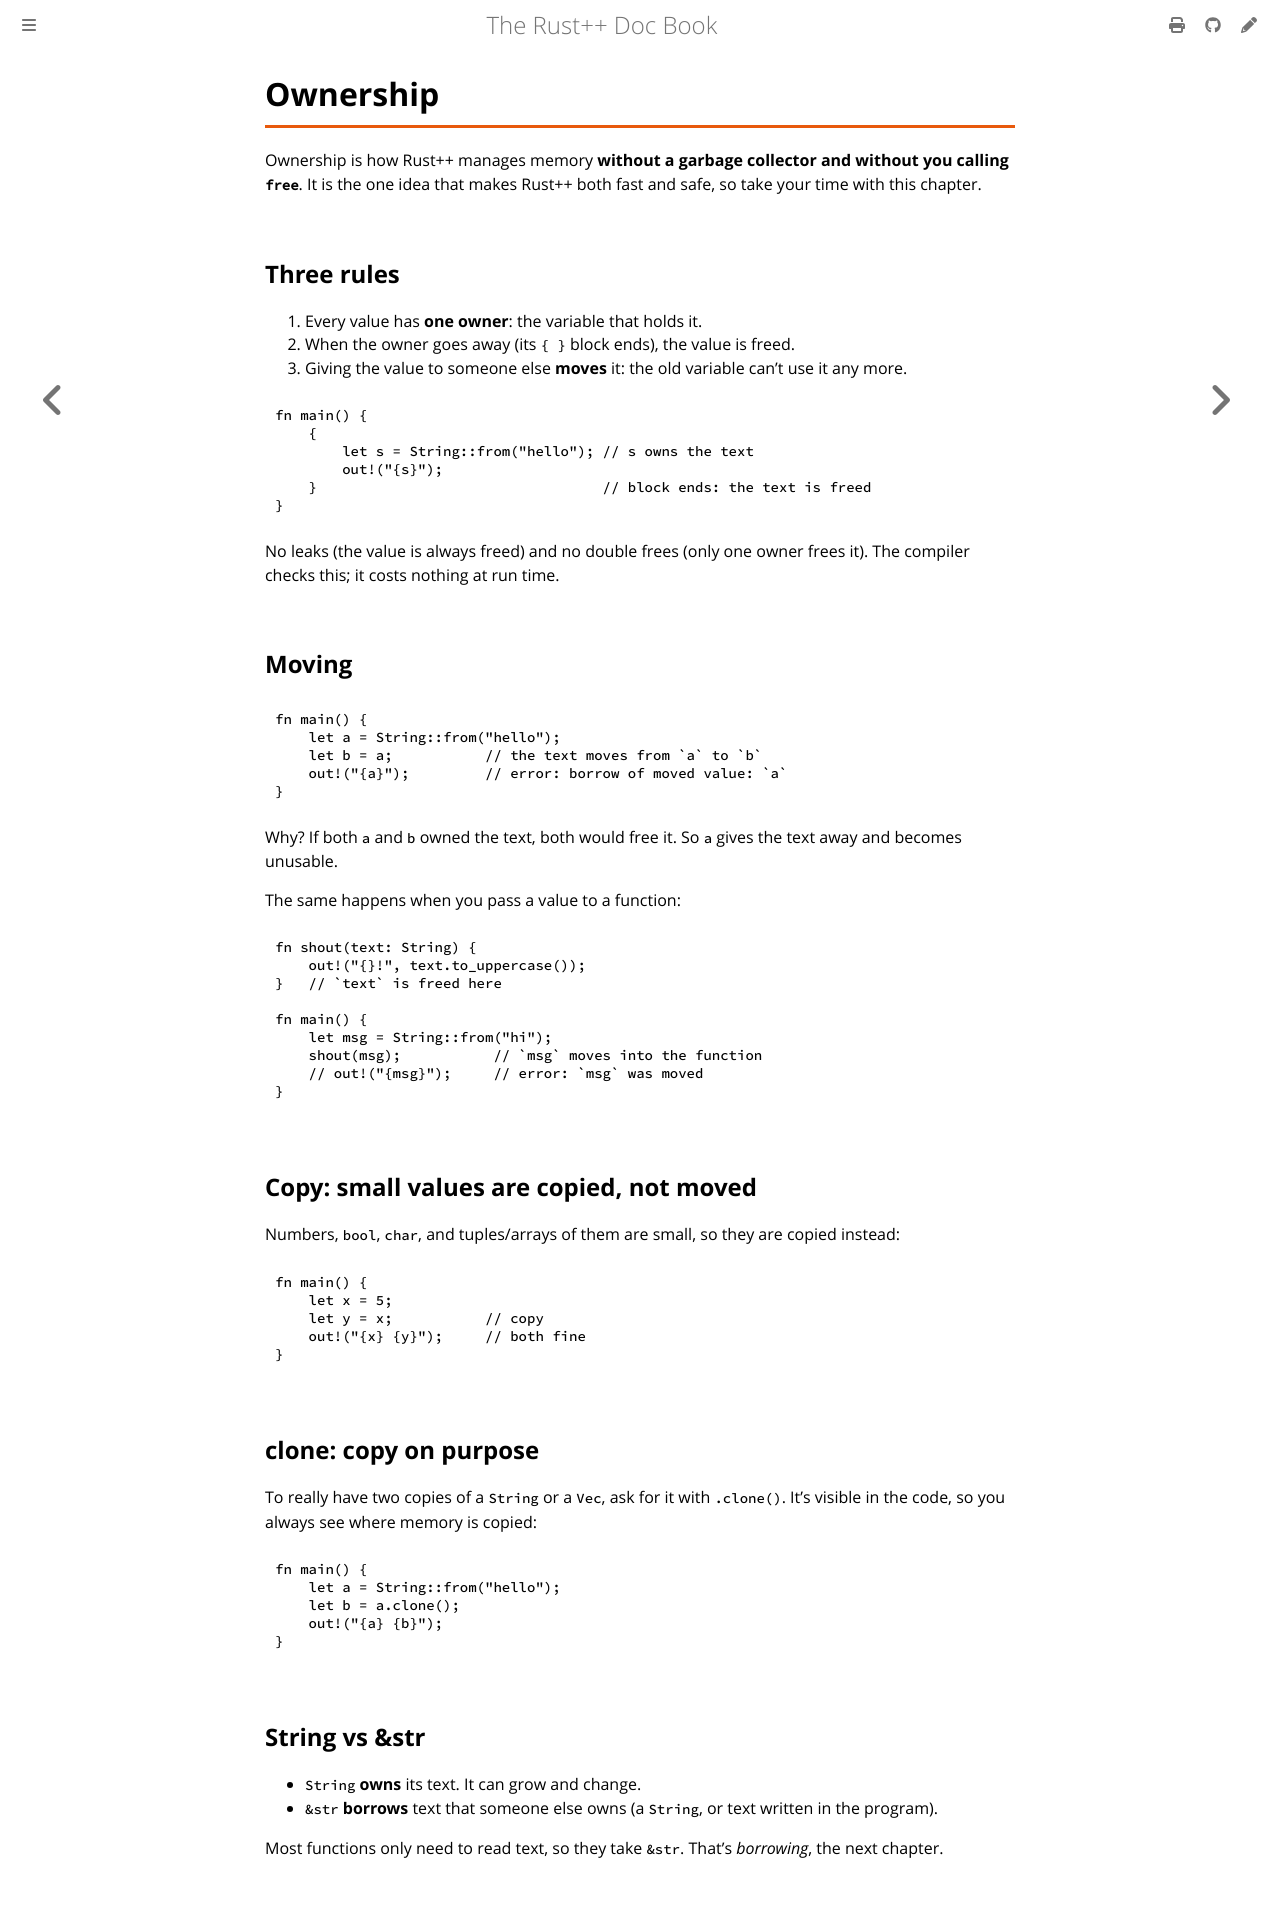

repository: AlzelemX/Rodet · page: ownership/ownership.html · generator: mdbook

# Ownership

Ownership is how Rodet manages memory **without a garbage collector and
without you calling `free`**. It is the one idea that makes Rodet both fast
and safe, so take your time with this chapter.

## Three rules

1. Every value has **one owner**: the variable that holds it.
2. When the owner goes away (its `{ }` block ends), the value is freed.
3. Giving the value to someone else **moves** it: the old variable can't
   use it any more.

```rust
fn main() {
    {
        let s = String::from("hello"); // s owns the text
        out!("{s}");
    }                                  // block ends: the text is freed
}
```

No leaks (the value is always freed) and no double frees (only one owner
frees it). The compiler checks this; it costs nothing at run time.

## Moving

```rust,compile_fail
fn main() {
    let a = String::from("hello");
    let b = a;           // the text moves from `a` to `b`
    out!("{a}");         // error: borrow of moved value: `a`
}
```

Why? If both `a` and `b` owned the text, both would free it. So `a` gives
the text away and becomes unusable.

The same happens when you pass a value to a function:

```rust
fn shout(text: String) {
    out!("{}!", text.to_uppercase());
}   // `text` is freed here

fn main() {
    let msg = String::from("hi");
    shout(msg);           // `msg` moves into the function
    // out!("{msg}");     // error: `msg` was moved
}
```

## Copy: small values are copied, not moved

Numbers, `bool`, `char`, and tuples/arrays of them are small, so they are
copied instead:

```rust
fn main() {
    let x = 5;
    let y = x;           // copy
    out!("{x} {y}");     // both fine
}
```

## clone: copy on purpose

To really have two copies of a `String` or a `Vec`, ask for it with
`.clone()`. It's visible in the code, so you always see where memory is
copied:

```rust
fn main() {
    let a = String::from("hello");
    let b = a.clone();
    out!("{a} {b}");
}
```

## String vs &str

- `String` **owns** its text. It can grow and change.
- `&str` **borrows** text that someone else owns (a `String`, or text
  written in the program).

Most functions only need to read text, so they take `&str`. That's
*borrowing*, the next chapter.
